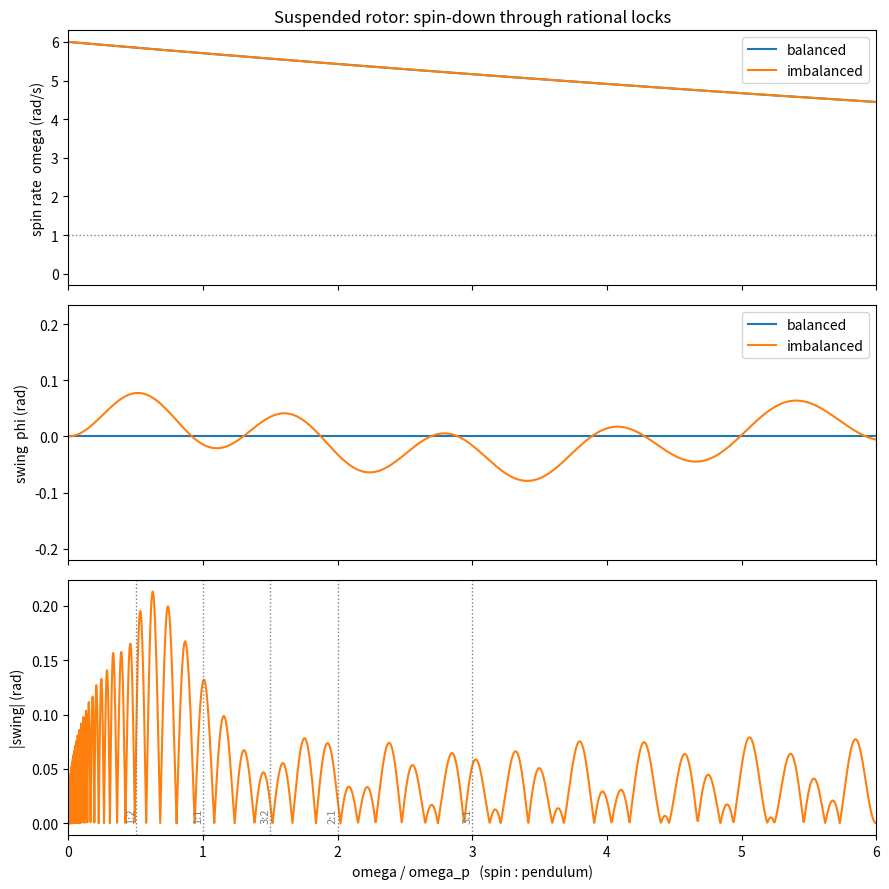

This chart was generated by the following Python code:
"""
Suspended imbalanced rotor: spin-down through rational frequency locks.

A motivating bench observation. Suspend a die (or any rigid body) from a
single point and spin it about a near-vertical axis:

  * Perfectly balanced, spun on a principal axis of inertia, it spins down
    smoothly. Angular momentum L stays parallel to angular velocity omega,
    no internal torque is needed to sustain the rotation, and the only thing
    acting is dissipation. The energy decays monotonically -- no wave, no
    swing.

  * Imbalanced (centre of mass off the spin axis, or spun off a principal
    axis), the mass offset co-rotates with the body and becomes a *periodic
    forcing at the spin frequency* in the lab frame. The suspension adds a
    slow pendulum / torsion mode. As the rotor spins down, its spin rate
    sweeps downward through the pendulum band, and whenever the ratio
    spin : pendulum passes a low-order rational the two modes lock and energy
    pours into a visible swing.

This is the same mechanism as `driven_stribeck.py` (a periodic drive feeding
a dissipative oscillator across a bifurcation into subharmonic channels) and
`bifurcation_sweep.py` (parameter sweep revealing the locked bands), here
driven by rotational imbalance instead of an explicit forcing term. The locks
land specifically on the low-order rationals (small denominators) -- the
Arnold-tongue / mediant ordering that the rest of this framework is built on.

A caution on reading the amplitudes: smaller denominators have wider Arnold
tongues, but the *measured* peak swing here is not a clean read-out of tongue
width. Two confounds ride on top of it. (1) The imbalance forcing scales as
omega**2, so high-spin locks are driven harder than low-spin ones. (2) The
spin-down is exponential, so the rotor dwells far longer at low spin rates and
the swing has more time to accumulate there. In the default run these push the
largest *amplitude* toward the lower-frequency locks (e.g. 2:3) even though the
widest *tongue* is at 1:1. The robust, model-independent claim is the one you
can see on the bench: the swing wakes up at low-order rational locks and stays
quiet between them. Disentangling tongue width from the envelope would need a
constant-amplitude, constant-sweep-rate drive -- which is `bifurcation_sweep.py`'s
job, not this script's.

This script is illustrative: it demonstrates the locking mechanism the
framework relies on. It is not a derivation of any physical constant.

Dependencies: Python 3.9+, standard library only (math, dataclasses).
matplotlib is used only for the optional figure in __main__; numpy only for
the optional spectral helper. The simulation itself needs neither.
"""

import math
from dataclasses import dataclass


@dataclass
class SuspendedRotor:
    """
    Two-degree-of-freedom model of a suspended, imbalanced rotor.

    Degree of freedom 1 -- spin: angle ``theta`` about the (near-vertical)
    suspension axis, with rate ``omega``. The spin loses energy to a linear
    drag ``spin_damping`` and, at resonance, back-reacts against the pendulum
    it is driving (the "wave" carries energy away from the spin).

    Degree of freedom 2 -- pendulum / torsion: angle ``phi`` of the slow
    swing the suspension permits, natural frequency ``omega_p``, viscous
    damping ratio ``zeta``. The pendulum is a true (nonlinear) pendulum:
    the ``sin(phi)`` restoring term is what opens superharmonic and
    subharmonic locks at low-order rationals rather than only the 1:1
    primary resonance.

    Coupling -- the rotating imbalance: a centre-of-mass offset of relative
    size ``imbalance`` produces a horizontal force that rotates with the
    body. Its centrifugal magnitude scales as omega**2, and its projection
    onto the swing plane is ``cos(theta)``. So the pendulum sees a forcing

        f_drive(t) = imbalance * omega(t)**2 * cos(theta(t))

    at the (slowly drifting) spin frequency. By Newton's third law the spin
    feels the reaction, scaled by ``reaction`` -- this is the only channel by
    which the spin-down curve "knows" it has passed through a resonance.

    A balanced rotor is simply ``imbalance = 0``: the coupling vanishes, the
    pendulum stays put, and the spin decays as a clean exponential.

    Parameters
    ----------
    spin_inertia : moment of inertia about the spin axis
    omega0       : initial spin rate (rad/s)
    spin_damping : linear drag on the spin (1/s); sets the spin-down rate
    omega_p      : pendulum / torsion natural frequency (rad/s)
    zeta         : pendulum damping ratio (dimensionless)
    imbalance    : relative centre-of-mass offset (0 = perfectly balanced)
    reaction     : strength of the pendulum -> spin back-reaction
    """

    spin_inertia: float = 1.0
    omega0: float = 6.0
    spin_damping: float = 0.05
    omega_p: float = 1.0
    zeta: float = 0.02
    imbalance: float = 0.0
    reaction: float = 0.3

    def drive(self, omega: float, theta: float) -> float:
        """Forcing the rotating imbalance applies to the pendulum."""
        return self.imbalance * omega * omega * math.cos(theta)

    def simulate(
        self,
        dt: float = 0.001,
        n_steps: int = 400_000,
        downsample: int = 20,
    ) -> dict:
        """
        Symplectic Euler integration of the coupled spin + pendulum system.

        Matches the integration style of `driven_stribeck.py`: velocities are
        advanced first, then positions, and the trajectory is downsampled for
        storage.

        Returns dict with keys: t, theta, omega, phi, phidot, f_drive.
        """
        theta, omega = 0.0, self.omega0
        phi, phidot = 0.0, 0.0

        out: dict[str, list[float]] = {
            k: [] for k in ("t", "theta", "omega", "phi", "phidot", "f_drive")
        }

        for i in range(n_steps):
            t = i * dt

            f_drive = self.drive(omega, theta)

            # Pendulum: nonlinear restoring + viscous damping + imbalance drive
            phi_acc = (
                -self.omega_p * self.omega_p * math.sin(phi)
                - 2.0 * self.zeta * self.omega_p * phidot
                + f_drive
            )
            phidot += phi_acc * dt
            phi += phidot * dt

            # Spin: linear drag + reaction torque from the pendulum it drives.
            # The reaction is largest when the pendulum is moving in phase with
            # the projected imbalance, i.e. exactly inside a resonance band.
            omega_acc = (
                -self.spin_damping * omega
                - self.reaction * self.imbalance * phidot * math.cos(theta)
            ) / self.spin_inertia
            omega += omega_acc * dt
            theta += omega * dt

            if i % downsample == 0:
                out["t"].append(t)
                out["theta"].append(theta)
                out["omega"].append(omega)
                out["phi"].append(phi)
                out["phidot"].append(phidot)
                out["f_drive"].append(f_drive)

        return out


@dataclass
class ResonanceBand:
    """A window of the spin-down where the swing amplitude peaks."""

    ratio_num: int
    ratio_den: int
    omega_ratio: float          # spin / pendulum at the peak
    peak_amplitude: float       # max |phi| in the band (rad)
    time_at_peak: float

    @property
    def label(self) -> str:
        return f"{self.ratio_num}:{self.ratio_den}"


def find_resonance_bands(
    result: dict,
    omega_p: float,
    max_denominator: int = 4,
    window: float = 0.06,
) -> list[ResonanceBand]:
    """
    Attribute swing-amplitude peaks to the low-order rational the spin rate
    was passing through.

    For each candidate ratio p/q (q <= ``max_denominator``) we look at the
    stretch of the run where ``omega / omega_p`` sat within ``window`` of p/q,
    and record the largest |phi| reached there. Every peak lands on a low-order
    rational; the amplitude ordering, however, is set by the omega**2 forcing
    envelope and the (longer) dwell time at low spin rates as much as by tongue
    width -- see the module docstring.
    """
    t = result["t"]
    omega = result["omega"]
    phi = result["phi"]

    # Candidate low-order ratios, smallest denominators first (mediant order).
    ratios: list[tuple[int, int]] = []
    for q in range(1, max_denominator + 1):
        for p in range(1, 4 * max_denominator + 1):
            if math.gcd(p, q) != 1:
                continue
            ratios.append((p, q))

    bands: list[ResonanceBand] = []
    for p, q in ratios:
        target = p / q
        best_amp = 0.0
        best_t = 0.0
        best_ratio = target
        for tt, w, ph in zip(t, omega, phi):
            r = w / omega_p
            if abs(r - target) <= window and abs(ph) > best_amp:
                best_amp = abs(ph)
                best_t = tt
                best_ratio = r
        if best_amp > 0.0:
            bands.append(ResonanceBand(p, q, best_ratio, best_amp, best_t))

    bands.sort(key=lambda b: b.peak_amplitude, reverse=True)
    return bands


def power_spectrum(signal: list[float], dt: float) -> tuple:
    """
    Optional spectral helper (requires numpy), mirroring driven_stribeck.py.

    Returns (freqs_hz, magnitude) for the positive-frequency half.
    """
    import numpy as np  # local import: simulation does not need numpy

    arr = np.asarray(signal, dtype=float)
    arr = arr - arr.mean()
    spectrum = np.abs(np.fft.rfft(arr))
    freqs = np.fft.rfftfreq(arr.size, d=dt)
    return freqs, spectrum


def _summarise(name: str, rotor: SuspendedRotor, result: dict, dt_eff: float) -> None:
    omega = result["omega"]
    phi = result["phi"]
    peak_swing = max(abs(x) for x in phi)
    spun_down = omega[-1] / rotor.omega0
    print(f"\n=== {name} ===")
    print(f"  imbalance           : {rotor.imbalance:.3f}")
    print(f"  initial spin rate   : {rotor.omega0:.3f} rad/s")
    print(f"  final spin fraction : {spun_down:6.1%} of omega0")
    print(f"  peak swing amplitude: {peak_swing:.4f} rad "
          f"({math.degrees(peak_swing):.2f} deg)")

    if rotor.imbalance == 0.0:
        print("  -> balanced: smooth spin-down, the swing never wakes up.")
        return

    bands = find_resonance_bands(result, rotor.omega_p)
    print("  resonance locks crossed during spin-down "
          "(largest swing first):")
    print("     ratio   omega/omega_p   peak swing (rad)   t (s)")
    for b in bands[:6]:
        print(f"     {b.label:>5}   {b.omega_ratio:11.3f}   "
              f"{b.peak_amplitude:14.4f}   {b.time_at_peak:7.1f}")


def main() -> None:
    """Compare a balanced rotor with an imbalanced one and (optionally) plot."""
    dt, n_steps, downsample = 0.001, 400_000, 20
    dt_eff = dt * downsample

    balanced = SuspendedRotor(imbalance=0.0)
    imbalanced = SuspendedRotor(imbalance=0.04)

    res_balanced = balanced.simulate(dt=dt, n_steps=n_steps, downsample=downsample)
    res_imbalanced = imbalanced.simulate(dt=dt, n_steps=n_steps, downsample=downsample)

    _summarise("balanced", balanced, res_balanced, dt_eff)
    _summarise("imbalanced", imbalanced, res_imbalanced, dt_eff)

    try:
        import matplotlib

        matplotlib.use("Agg")
        import matplotlib.pyplot as plt
    except ImportError:
        print("\n(matplotlib not available -- skipping figure)")
        return

    fig, axes = plt.subplots(3, 1, figsize=(9, 9), sharex=True)

    axes[0].plot(res_balanced["t"], res_balanced["omega"], label="balanced")
    axes[0].plot(res_imbalanced["t"], res_imbalanced["omega"], label="imbalanced")
    axes[0].axhline(imbalanced.omega_p, ls=":", color="grey", lw=1)
    axes[0].set_ylabel("spin rate  omega (rad/s)")
    axes[0].legend(loc="upper right")
    axes[0].set_title("Suspended rotor: spin-down through rational locks")

    axes[1].plot(res_balanced["t"], res_balanced["phi"], label="balanced")
    axes[1].plot(res_imbalanced["t"], res_imbalanced["phi"], label="imbalanced")
    axes[1].set_ylabel("swing  phi (rad)")
    axes[1].legend(loc="upper right")

    # Swing amplitude versus the instantaneous spin:pendulum ratio, with the
    # low-order rationals marked -- the locks should sit on these lines.
    ratio = [w / imbalanced.omega_p for w in res_imbalanced["omega"]]
    axes[2].plot(ratio, [abs(p) for p in res_imbalanced["phi"]], color="C1")
    for p, q in [(1, 1), (2, 1), (3, 1), (3, 2), (1, 2)]:
        axes[2].axvline(p / q, ls=":", color="grey", lw=1)
        axes[2].text(p / q, 0, f"{p}:{q}", rotation=90,
                     va="bottom", ha="right", fontsize=8, color="grey")
    axes[2].set_xlabel("omega / omega_p   (spin : pendulum)")
    axes[2].set_ylabel("|swing| (rad)")
    axes[2].set_xlim(0, imbalanced.omega0 / imbalanced.omega_p)

    fig.tight_layout()
    out_path = "suspended_rotor.png"
    fig.savefig(out_path, dpi=110)
    print(f"\nFigure written to {out_path}")


if __name__ == "__main__":
    main()
